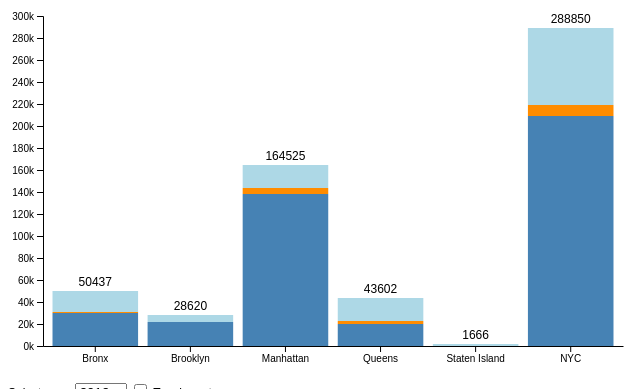
D3 v5 page, settled after 360 driven frames (6 s of simulated time); the page loaded 1 data file(s).



d3.csv("data.csv").then(d => chart(d))

function chart(csv) {

	var keys = csv.columns.slice(2);

	var year   = [...new Set(csv.map(d => d.Year))]
	var states = [...new Set(csv.map(d => d.State))]

	var options = d3.select("#year").selectAll("option")
		.data(year)
	.enter().append("option")
		.text(d => d)

	var svg = d3.select("#chart"),
		margin = {top: 35, left: 35, bottom: 0, right: 0},
		width = +svg.attr("width") - margin.left - margin.right,
		height = +svg.attr("height") - margin.top - margin.bottom;

	var x = d3.scaleBand()
		.range([margin.left, width - margin.right])
		.padding(0.1)

	var y = d3.scaleLinear()
		.rangeRound([height - margin.bottom, margin.top])

	var xAxis = svg.append("g")
		.attr("transform", `translate(0,${height - margin.bottom})`)
		.attr("class", "x-axis")

	var yAxis = svg.append("g")
		.attr("transform", `translate(${margin.left},0)`)
		.attr("class", "y-axis")

	var z = d3.scaleOrdinal()
		.range(["steelblue", "darkorange", "lightblue"])
		.domain(keys);

	update(d3.select("#year").property("value"), 0)

	function update(input, speed) {

		var data = csv.filter(f => f.Year == input)

		data.forEach(function(d) {
			d.total = d3.sum(keys, k => +d[k])
			return d
		})

	//	y.domain([0, d3.max(data, d => d3.sum(keys, k => +d[k]))]).nice();
		y.domain([0, 300000]);

		svg.selectAll(".y-axis").transition().duration(speed)
			.call(d3.axisLeft(y).ticks(null, "s"))

		data.sort(d3.select("#sort").property("checked")
			? (a, b) => b.total - a.total
			: (a, b) => states.indexOf(a.State) - states.indexOf(b.State))

		x.domain(data.map(d => d.State));

		svg.selectAll(".x-axis").transition().duration(speed)
			.call(d3.axisBottom(x).tickSizeOuter(0))

		var group = svg.selectAll("g.layer")
			.data(d3.stack().keys(keys)(data), d => d.key)

		group.exit().remove()

		group.enter().append("g")
			.classed("layer", true)
			.attr("fill", d => z(d.key));

		var bars = svg.selectAll("g.layer").selectAll("rect")
			.data(d => d, e => e.data.State);

		bars.exit().remove()

		bars.enter().append("rect")
			.attr("width", x.bandwidth())
			.merge(bars)
		.transition().duration(speed)
			.attr("x", d => x(d.data.State))
			.attr("y", d => y(d[1]))
			.attr("height", d => y(d[0]) - y(d[1]))

		var text = svg.selectAll(".text")
			.data(data, d => d.State);

		text.exit().remove()

		text.enter().append("text")
			.attr("class", "text")
			.attr("text-anchor", "middle")
			.merge(text)
		.transition().duration(speed)
			.attr("x", d => x(d.State) + x.bandwidth() / 2)
			.attr("y", d => y(d.total) - 5)
			.text(d => d.total)
	}

	var select = d3.select("#year")
		.on("change", function() {
			update(this.value, 750)
		})

	var checkbox = d3.select("#sort")
		.on("click", function() {
			update(select.property("value"), 750)
		})
}



### data: data.csv
Year, State, Garage, Garage and Parking Lot, Parking Lot
2012, Bronx, 30339, 591, 19507
2012, Brooklyn, 21404, 480, 6736
2012, Manhattan, 138030, 5745, 20750
2012, Queens, 19573, 3175, 20854
2012, Staten Island, 198, 0, 1468
2012, NYC, 209544, 9991, 69315
2022, Bronx, 40407, 1699, 12022
2022, Brooklyn, 20727, 2975, 7754
2022, Manhattan, 121709, 7945, 10171
2022, Queens, 39834, 5219, 7975
2022, Staten Island, 563, 0, 171
2022, NYC, 223240, 17838, 38093